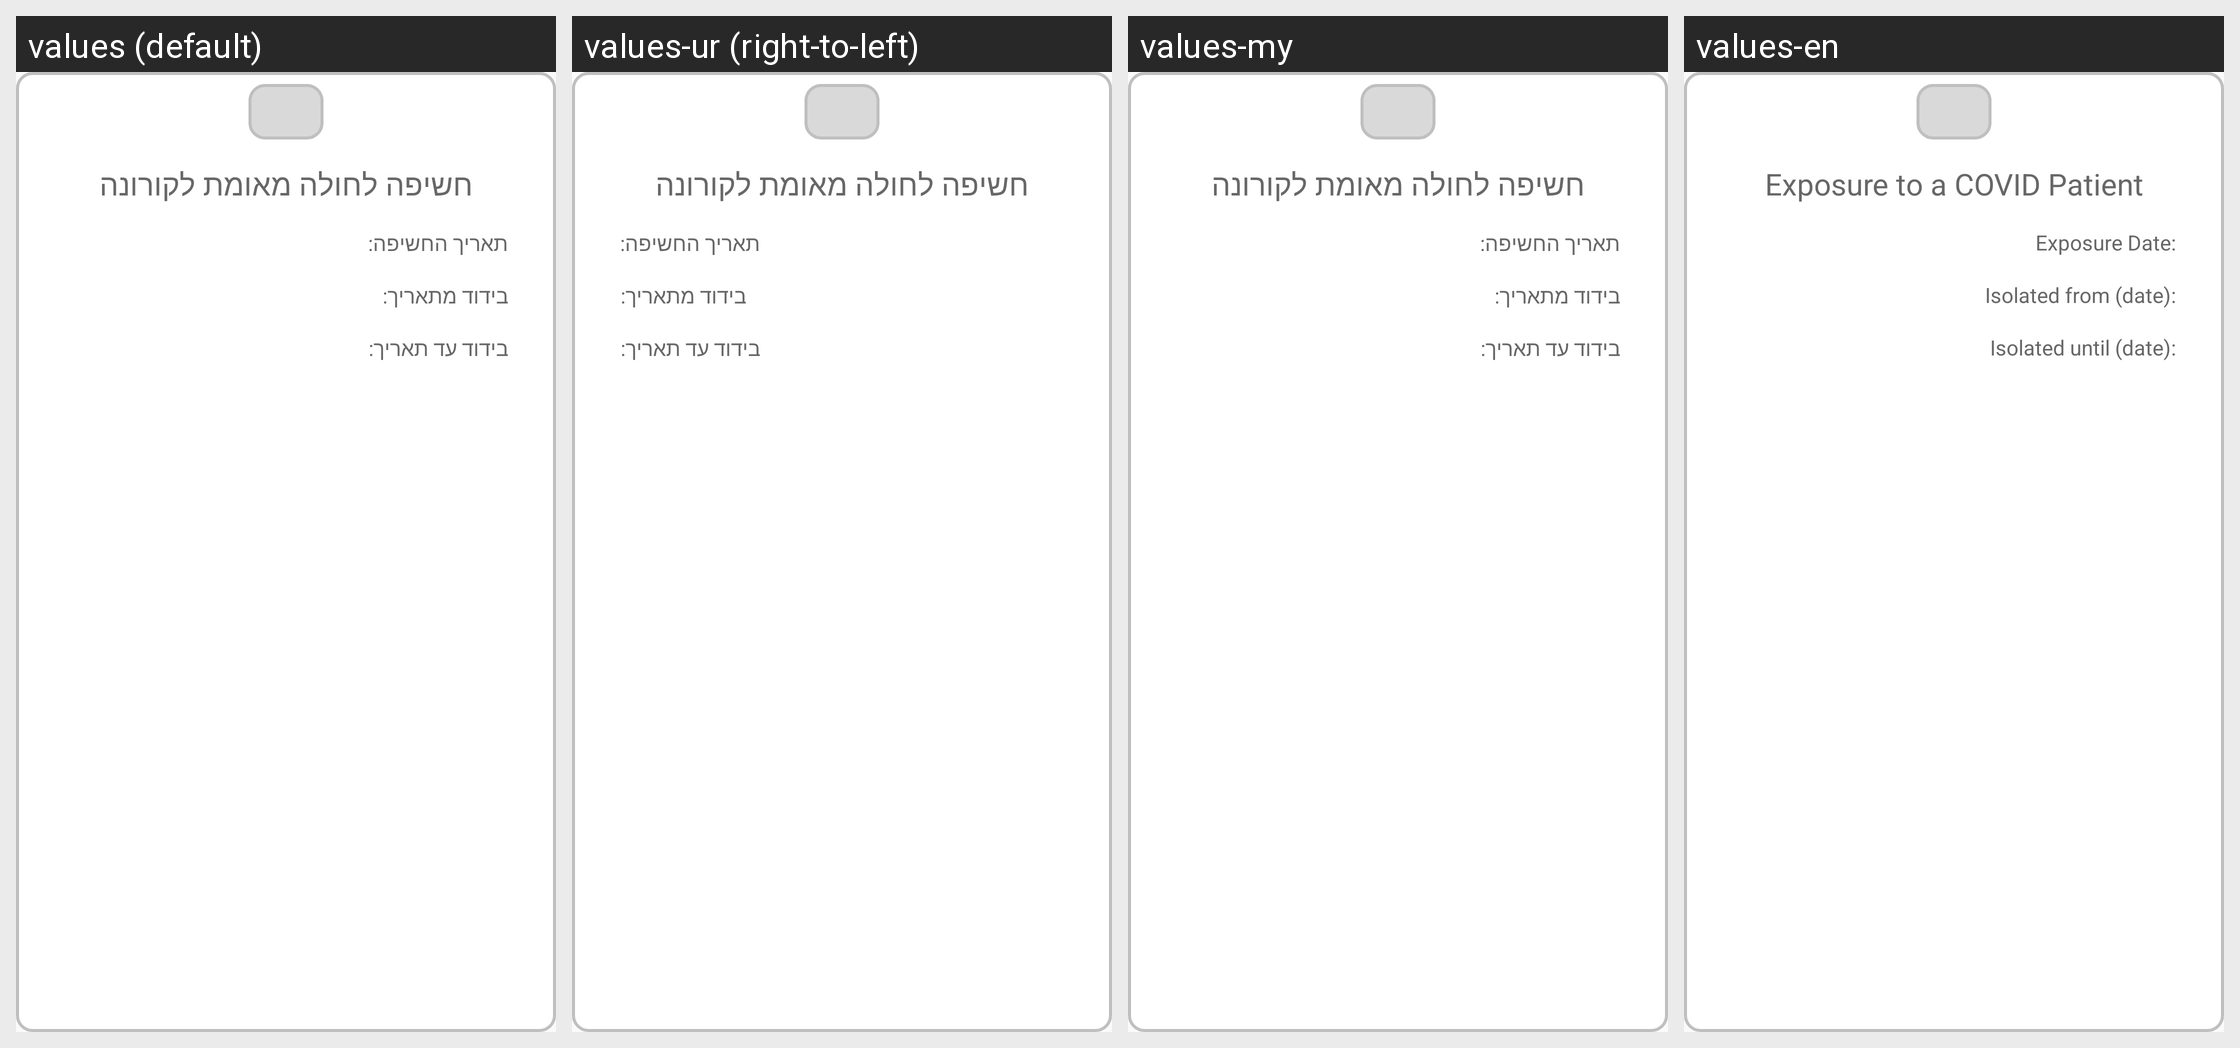

Locale-by-locale string values for the Android screen shown in this grid:
Android screen res/layout/isolation_history_item.xml rendered under 4 locales, left to right: values (default), values-ur (right-to-left), values-my, values-en. Device: Nexus 5 (rendered at 1080×1920; each locale shown at half size, 540×960, under a caption strip naming it); theme AppTheme.
Other locales in the repository, not shown: values-af, values-am, values-ar, values-as, values-az, values-be, values-bg, values-bn, values-bs, values-ca, values-cs, values-da, values-de, values-el, values-es, values-es-rUS, values-et, values-eu, values-fa, values-fi, values-fr, values-fr-rCA, values-gl, values-gu, values-hi, values-hr, values-hu, values-hy, values-in, values-is, values-it, values-iw, values-ja, values-ka, values-kk, values-km, values-kn, values-ko, values-ky, values-lo, values-lt, values-lv, values-mk, values-ml, values-mn, values-mr, values-ms, values-nb, values-ne, values-nl, values-or, values-pa, values-pl, values-pt-rBR, values-pt-rPT, values-ro, values-ru, values-si, values-sk, values-sl, values-sq, values-sr, values-sv, values-sw, values-ta, values-te, values-th, values-tl, values-tr, values-uk, values-uz, values-vi, values-zh-rCN, values-zh-rHK, values-zh-rTW, values-zu.
Strings drawn on this screen, with the default value and each locale's value (text and hints the layout hard-codes, and strings that could not be matched under every locale, appear in the picture but are not listed):

txv_isolation_item_title_text
  values: חשיפה לחולה מאומת לקורונה
  values-ur: חשיפה לחולה מאומת לקורונה  [not translated; the default value is used]
  values-my: חשיפה לחולה מאומת לקורונה  [not translated; the default value is used]
  values-en: Exposure to a COVID Patient

txv_exposure_date_title_text
  values: תאריך החשיפה:
  values-ur: תאריך החשיפה:  [not translated; the default value is used]
  values-my: תאריך החשיפה:  [not translated; the default value is used]
  values-en: Exposure Date:

txv_isolation_start_date_title_text
  values: בידוד מתאריך:
  values-ur: בידוד מתאריך:  [not translated; the default value is used]
  values-my: בידוד מתאריך:  [not translated; the default value is used]
  values-en: Isolated from (date):

txv_isolation_end_date_title_text
  values: בידוד עד תאריך:
  values-ur: בידוד עד תאריך:  [not translated; the default value is used]
  values-my: בידוד עד תאריך:  [not translated; the default value is used]
  values-en: Isolated until (date):
